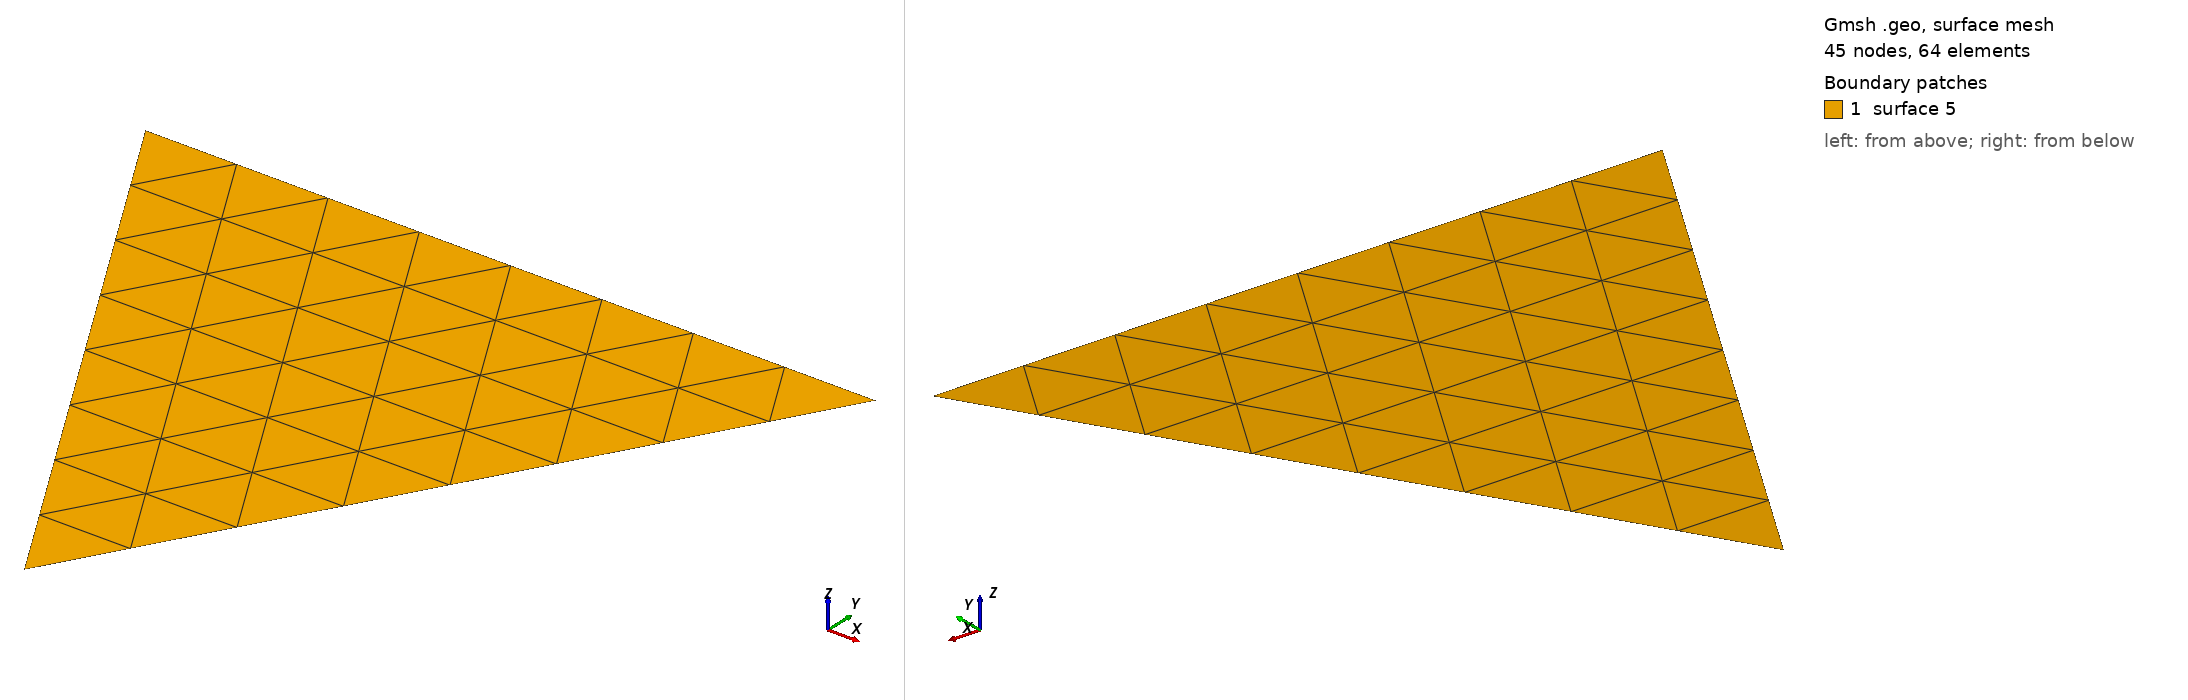

Gmsh geometry script, surface-meshed: 45 nodes, 64 surface elements. Boundary patches (legend numbers): 1 surface 5. Left view from above one corner, right view from below the opposite corner. The script declares no physical surfaces, so the legend lists its geometric surfaces. The drawing asked Gmsh for element sizes between 1% and 20% of the model's largest extent; the script's own settings can give other sizes.

=== triangle2.geo (drawn) ===
Point(1) = {0, 0, 0, 0.25};
Point(2) = {1, 1.732050807568877, 0, 0.25};
Point(3) = {-1, 1.732050807568877, 0, 0.25};
Line(1) = {1, 2};
Line(2) = {2, 3};
Line(3) = {3, 1};
Line Loop(5) = {3, 1, 2};
Plane Surface(5) = {5};
